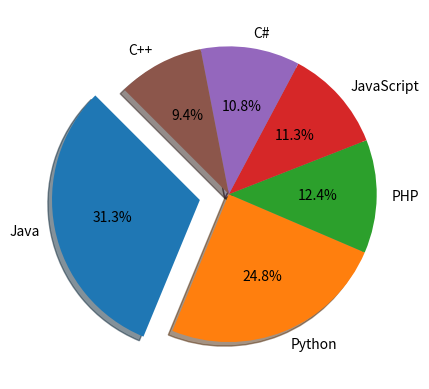

The script that saved this image:
import matplotlib.pyplot as plot
import numpy as np
lan = ['Java', 'Python', 'PHP', 'JavaScript', 'C#', 'C++']
pop = np.array([22.2, 17.6, 8.8, 8, 7.7, 6.7])
exp = [0.2, 0, 0, 0, 0, 0]
plot.pie(pop, labels = lan, explode = exp, shadow = True, autopct='%1.1f%%', startangle = 135)
plot.show()